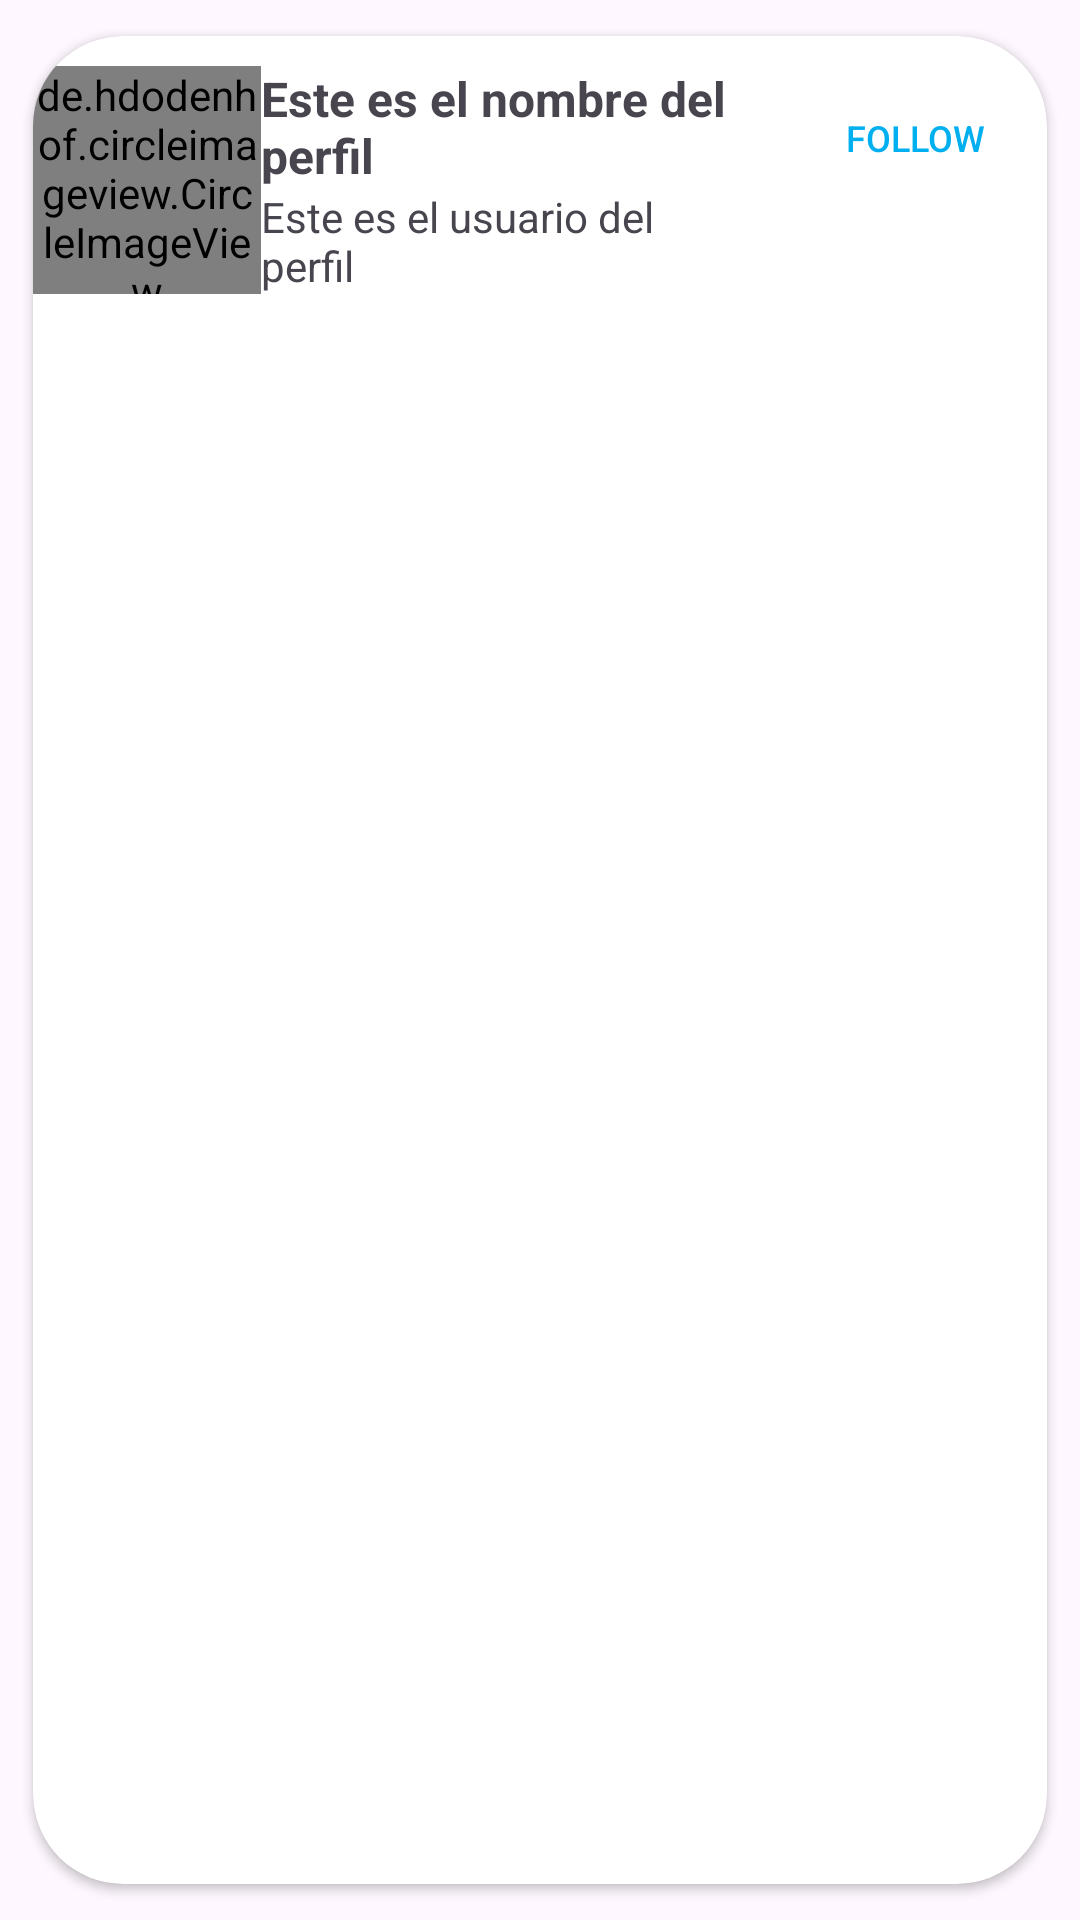

The Android layout XML behind this screen, and the referenced resources:
<!-- AndroidManifest.xml: application theme Theme.ApiOnlyFans -->
<!-- res/layout/activity_card_view_perfiles.xml -->
<?xml version="1.0" encoding="utf-8"?>
<androidx.cardview.widget.CardView
    xmlns:android="http://schemas.android.com/apk/res/android"
    xmlns:app="http://schemas.android.com/apk/res-auto"
    xmlns:tools="http://schemas.android.com/tools"
    android:layout_width="match_parent"
    android:layout_height="wrap_content"
    app:cardCornerRadius="30dp"
    tools:context=".card_view_posts"
    app:cardUseCompatPadding="true"
    android:elevation="4dp">

    <LinearLayout
        android:layout_width="match_parent"
        android:layout_height="wrap_content"
        android:layout_marginTop="10dp"
        android:layout_marginBottom="10dp">

        <LinearLayout
            android:layout_width="0dp"
            android:layout_weight="0.7"
            android:layout_height="match_parent"
            android:gravity="center">

            <de.hdodenhof.circleimageview.CircleImageView
                android:id="@+id/fotoPerfilUsuario"
                android:layout_width="wrap_content"
                android:layout_height="wrap_content"
                android:src="@mipmap/ic_launcher" />
        </LinearLayout>

        <LinearLayout
            android:layout_width="0dp"
            android:layout_weight="1.5"
            android:layout_height="wrap_content"
            android:orientation="vertical">

            <TextView
                android:id="@+id/nombrePerfil"
                android:textStyle="bold"
                android:textSize="16sp"
                android:layout_width="wrap_content"
                android:layout_height="wrap_content"
                android:text="Este es el nombre del perfil" />

            <TextView
                android:id="@+id/usuarioPerfil"
                android:layout_width="wrap_content"
                android:layout_height="wrap_content"
                android:text="Este es el usuario del perfil" />

        </LinearLayout>

        <LinearLayout
            android:layout_width="0dp"
            android:layout_weight="0.9"
            android:layout_height="wrap_content"
            android:gravity="end">

            <Button
                android:id="@+id/follow"
                android:layout_width="wrap_content"
                android:layout_height="wrap_content"
                android:textSize="12sp"
                android:text="@string/follow"
                android:elevation="0dp"
                android:backgroundTint="@color/white"
                android:stateListAnimator="@null"
                android:textColor="@color/blue_light"
                tools:ignore="ButtonStyle,HardcodedText" />

        </LinearLayout>
    </LinearLayout>

</androidx.cardview.widget.CardView>
<!-- resources referenced by this layout -->
<resources>
  <color name="blue_light">#00AFF0</color>
  <color name="white">#FFFFFFFF</color>
  <string name="follow">Follow</string>
  <style name="Theme.ApiOnlyFans" parent="Base.Theme.ApiOnlyFans" />
  <style name="Base.Theme.ApiOnlyFans" parent="Theme.Material3.DayNight.NoActionBar">
          
          
      </style>
</resources>
